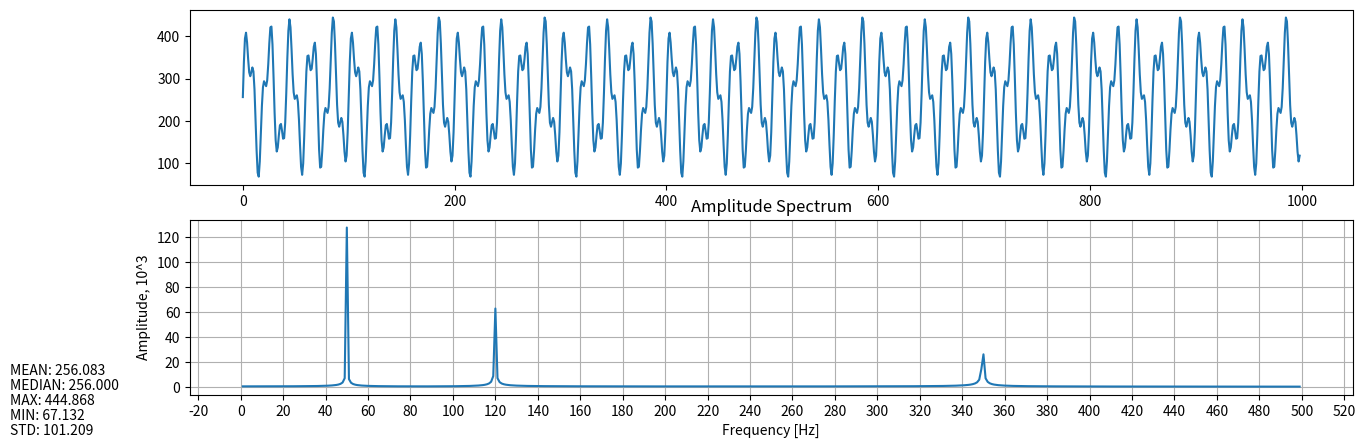

Recreate this plot in Python. (Note: this script raises an exception after producing the figure.)
import matplotlib.pyplot as plt
import numpy as np
import math, time

def draw_text(fig, Y):
    arr = list()
    arr.append(fig.text(0.005, 0.15, f"MEAN: {beautify(np.mean(Y))}"))
    arr.append(fig.text(0.005, 0.12, f"MEDIAN: {beautify(np.median(Y))}"))
    arr.append(fig.text(0.005, 0.09, f"MAX: {beautify(np.max(Y))}"))
    arr.append(fig.text(0.005, 0.06, f"MIN: {beautify(np.min(Y))}"))
    arr.append(fig.text(0.005, 0.03, f"STD: {beautify(np.std(Y))}"))
    return arr

def remove_text(arr):
    for t in arr:
        t.set_visible(False)

def beautify(num):
    return f'{round(num, 3):.3f}'

def dbfft(rfft, ref):
    s_mag = np.abs(rfft)
    s_dbfs = 20 * np.log10(s_mag/ref)
    return s_dbfs

# def dbfft(X, ref=32768):
#     return 20 * np.log10(X/ref)

Fs = 1000
T = 1 / Fs
L = 1000
t = np.arange(0, L - 1) * T
pi = math.pi

X = 256 + 128 * np.sin(2 * pi * 50 * t) + 64 * np.sin(2 * pi * 120 * t) + 32 * np.sin(2 * pi * 350 * t)

print('MEAN:', beautify(np.mean(X)))
print('MEDIAN:', beautify(np.median(X)))
print('MAX:', beautify(np.max(X)))
print('MIN:', beautify(np.min(X)))

# Y = np.fft.fft(X)
# t = np.arange(0, L - 1)
# plt.plot(Fs/L*t, abs(Y))
# plt.title("Abs Magnitude of fft Spectrum")
# plt.xlabel("f (Hz)")
# plt.ylabel("|fft(X)|")

fig, (ax1, ax2) = plt.subplots(2, 1)
for a in [ax1, ax2]:
    a.grid()
    a.locator_params(axis='x', nbins=30)
    a.locator_params(axis='y', nbins=10)

ax1.plot(Fs*t, X)
ax1.set_title("Signal")
ax1.set_xlabel("Time [ms]")
ax1.set_ylabel("Voltage")

Y = 2 * np.fft.rfft(X)
t = np.arange(1, L/2)
ax2.plot(Fs/L*t, abs(Y)[1:] / 1000)
ax2.set_title("Amplitude Spectrum")
ax2.set_xlabel("Frequency [Hz]")
ax2.set_ylabel("Amplitude, 10^3")

# Y = dbfft(Y, 20)
# t = np.arange(1, L // 2)
# ax3.plot(t, Y[1:])
# ax3.set_title("Decibels")
# ax3.set_xlabel("Frequency [Hz]")
# ax3.set_ylabel("Intensity [dB]")
fig.set_size_inches(15, 5)
fig.savefig('test.jpg', dpi=150)
# set_box_aspect
arr = list()
while True:
    t = np.arange(0, L - 1) * T
    X = 256 + 128 * np.sin(2 * pi * 50 * t) + 64 * np.sin(2 * pi * 120 * t)
    remove_text(arr)
    ax1.clear()
    arr = draw_text(fig, X)
    ax1.plot(Fs*t, X)
    fig.savefig('../FLASK/website/media/wav.jpg', dpi=150)
    plt.pause(0.0001)
    # plt.figtext(0.02, 0.05, "typeeeee")
    # plt.clf()
    Y = 2 * np.fft.rfft(X)
    t = np.arange(1, L/2)
    remove_text(arr)
    ax1.clear()
    arr = draw_text(fig, Y)
    ax1.plot(Fs/L*t, abs(Y)[1:] / 1000)
    plt.pause(0.0001)
    # plt.clf()
